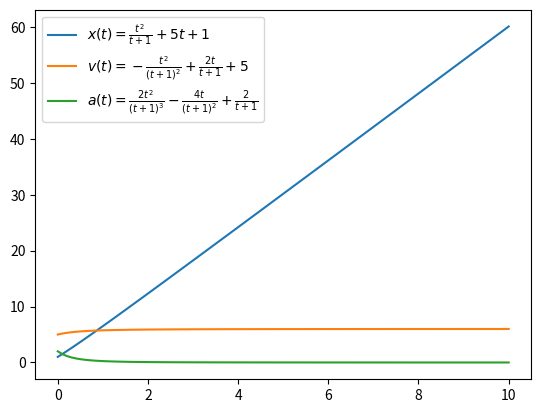

Python code for this plot:
from sympy import symbols, pprint, sqrt
import sympy as sym
from matplotlib import pyplot as plot

import numpy as np


def calki():
    x = symbols("x")
    y = x * (x + 1) + sym.sin(x)
    # pprint(y)
    integral1 = sym.integrate(y, x)
    # pprint(integral1)

    y = (x + sym.sin(x)) ** 2
    integral2 = sym.integrate(y, x)

    # pprint(integral2)

    y = (sym.sin(x) + 1) / sym.cos(x) ** 5
    integral3 = sym.integrate(y, x)

    pprint(integral3)


def przyspieszenie(x_t: sym.core.Add):
    v_t = sym.diff(x_t, t)
    a_t = sym.diff(v_t, t)
    return v_t, a_t


def evaluate_f(sympy_lambda, T: np.ndarray) -> np.ndarray:
    array = sympy_lambda(T)
    if np.ndim(array) == 0:
        array = array * np.ones(np.shape(T))

    return array


if __name__ == "__main__":
    # calki()
    t = sym.symbols("t")

    x_t = t ** 2 / (t + 1) + 5 * t + 1
    v_t, a_t = przyspieszenie(x_t)

    pprint(x_t)
    pprint(v_t)
    pprint(a_t)

    x_t_f = sym.lambdify(t, x_t, "numpy")
    v_t_f = sym.lambdify(t, v_t, "numpy")
    a_t_f = sym.lambdify(t, a_t, "numpy")

    T = np.linspace(0, 10, 100)
    X_t = x_t_f(T)
    V_t = v_t_f(T)

    A_t = evaluate_f(a_t_f, T)

    plot.plot(T, X_t, label="$x(t)=" + sym.latex(x_t) + "$")
    plot.plot(T, V_t, label="$v(t)=" + sym.latex(v_t) + "$")
    plot.plot(T, A_t, label="$a(t)=" + sym.latex(a_t) + "$")

    plot.legend()
    plot.show()

    print(sym.latex(x_t))
